Run: headless pygame with SDL's dummy video driver; simulated clock (each Clock.tick advances the game by its frame time, no real sleeping); random seed 0; keys injected as events and as key.get_pressed() state; mouse plan: one left click at the window centre at the start of phase 2, then a move to the lower-right quarter at the start of phase 3.
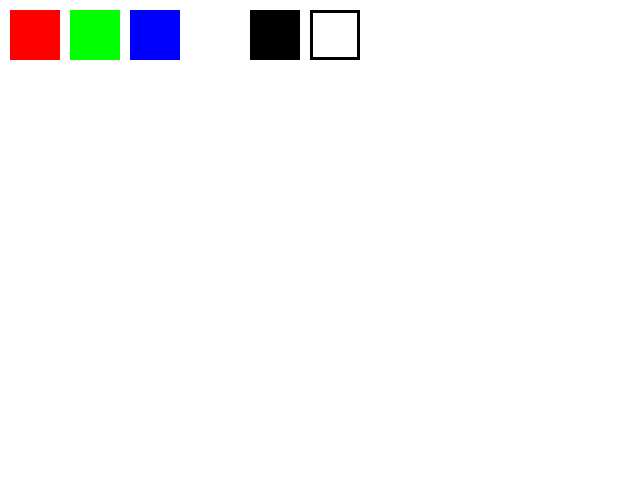
Frame 1 of 4 · flips 1–60 · no input
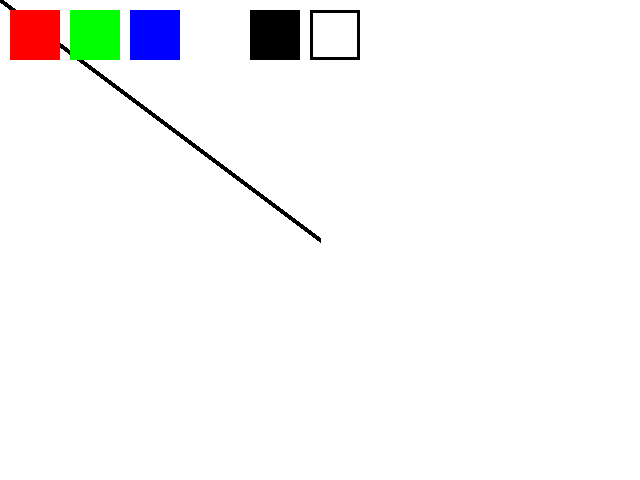
Frame 2 of 4 · flips 61–180 · clicked the window centre · tapped SPACE, RETURN · held RIGHT (→), D
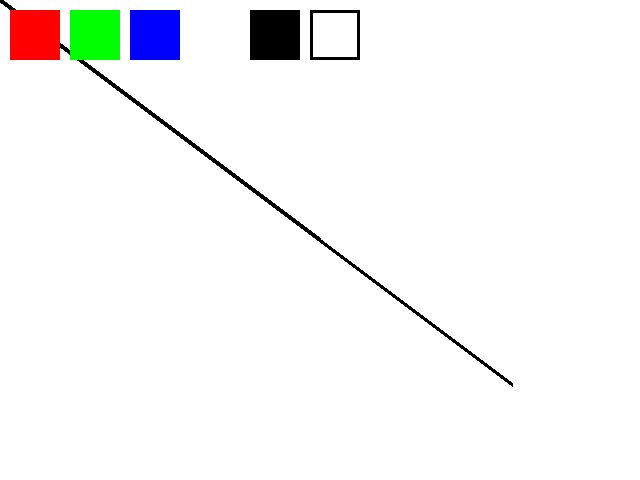
Frame 3 of 4 · flips 181–300 · moved the mouse to the lower-right quarter · held DOWN (↓), S
Frame 4 of 4 · flips 301–420 · held LEFT (←), A, UP (↑), W · screen unchanged from frame 3, image omitted

The pygame program that drew these frames:

import pygame

# Initialize Pygame
pygame.init()

# Define colors
BLACK = (0, 0, 0)
WHITE = (255, 255, 255)
RED = (255, 0, 0)
GREEN = (0, 255, 0)
BLUE = (0, 0, 255)

# Set up the window
size = (640, 480)
screen = pygame.display.set_mode(size)
pygame.display.set_caption("Simple Paint")

# Set up the pen
pen_color = BLACK
pen_size = 5
pen_position = (0, 0)

# Set up the color buttons
color_buttons = {
    RED: pygame.Rect(10, 10, 50, 50),
    GREEN: pygame.Rect(70, 10, 50, 50),
    BLUE: pygame.Rect(130, 10, 50, 50),
    WHITE: pygame.Rect(190, 10, 50, 50),
    BLACK: pygame.Rect(250, 10, 50, 50)
}

# Set up the eraser button
eraser_button = pygame.Rect(310, 10, 50, 50)

# Set up the game loop
done = False
clock = pygame.time.Clock()

# Set up the rectangle drawing state
drawing_rectangle = False
rectangle_start_position = None
rectangle_end_position = None

screen.fill(WHITE)

# Main game loop
while not done:
    # Handle events
    for event in pygame.event.get():
        if event.type == pygame.QUIT:
            done = True
        elif event.type == pygame.MOUSEBUTTONDOWN:
            # Check if the mouse clicked on a color button
            for color, button in color_buttons.items():
                if button.collidepoint(event.pos):
                    pen_color = color
            # Check if the mouse clicked on the eraser button
            if eraser_button.collidepoint(event.pos):
                pen_color = WHITE
            # Check if the mouse clicked on the top rectangle
            if event.pos[1] < 60:
                drawing_rectangle = True
                rectangle_start_position = event.pos
        elif event.type == pygame.MOUSEMOTION:
            if drawing_rectangle:
                # Erase the old rectangle
                if rectangle_end_position is not None:
                    pygame.draw.rect(screen, WHITE, (rectangle_start_position, rectangle_end_position))
                # Draw the new rectangle
                rectangle_end_position = event.pos
                pygame.draw.rect(screen, pen_color, (rectangle_start_position, rectangle_end_position), pen_size)
            else:
                # Draw a line from the previous position to the current position
                new_position = pygame.mouse.get_pos()
                pygame.draw.line(screen, pen_color, pen_position, new_position, pen_size)
                pen_position = new_position
        elif event.type == pygame.MOUSEBUTTONUP:
            if drawing_rectangle:
                # Stop drawing the rectangle
                drawing_rectangle = False
                rectangle_end_position = event.pos
                pygame.draw.rect(screen, pen_color, (rectangle_start_position, rectangle_end_position), pen_size)
        elif event.type == pygame.KEYDOWN:
            # Change the pen size when the up or down arrow keys are pressed
            if event.key == pygame.K_UP:
                pen_size += 1
            elif event.key == pygame.K_DOWN:
                pen_size -= 1
                if pen_size < 1:
                    pen_size = 1


    for color, button in color_buttons.items():
        pygame.draw.rect(screen, color, button)
    
    # Draw a border around the selected color button
    pygame.draw.rect(screen, BLACK, color_buttons[pen_color], 3)
    
    
    # Draw the eraser button
    pygame.draw.rect(screen, BLACK, eraser_button)
    pygame.draw.rect(screen, WHITE, eraser_button.inflate(-6, -6))

    
    # Update the screen
    pygame.display.flip()
    clock.tick(60)

# Clean up
pygame.quit()
